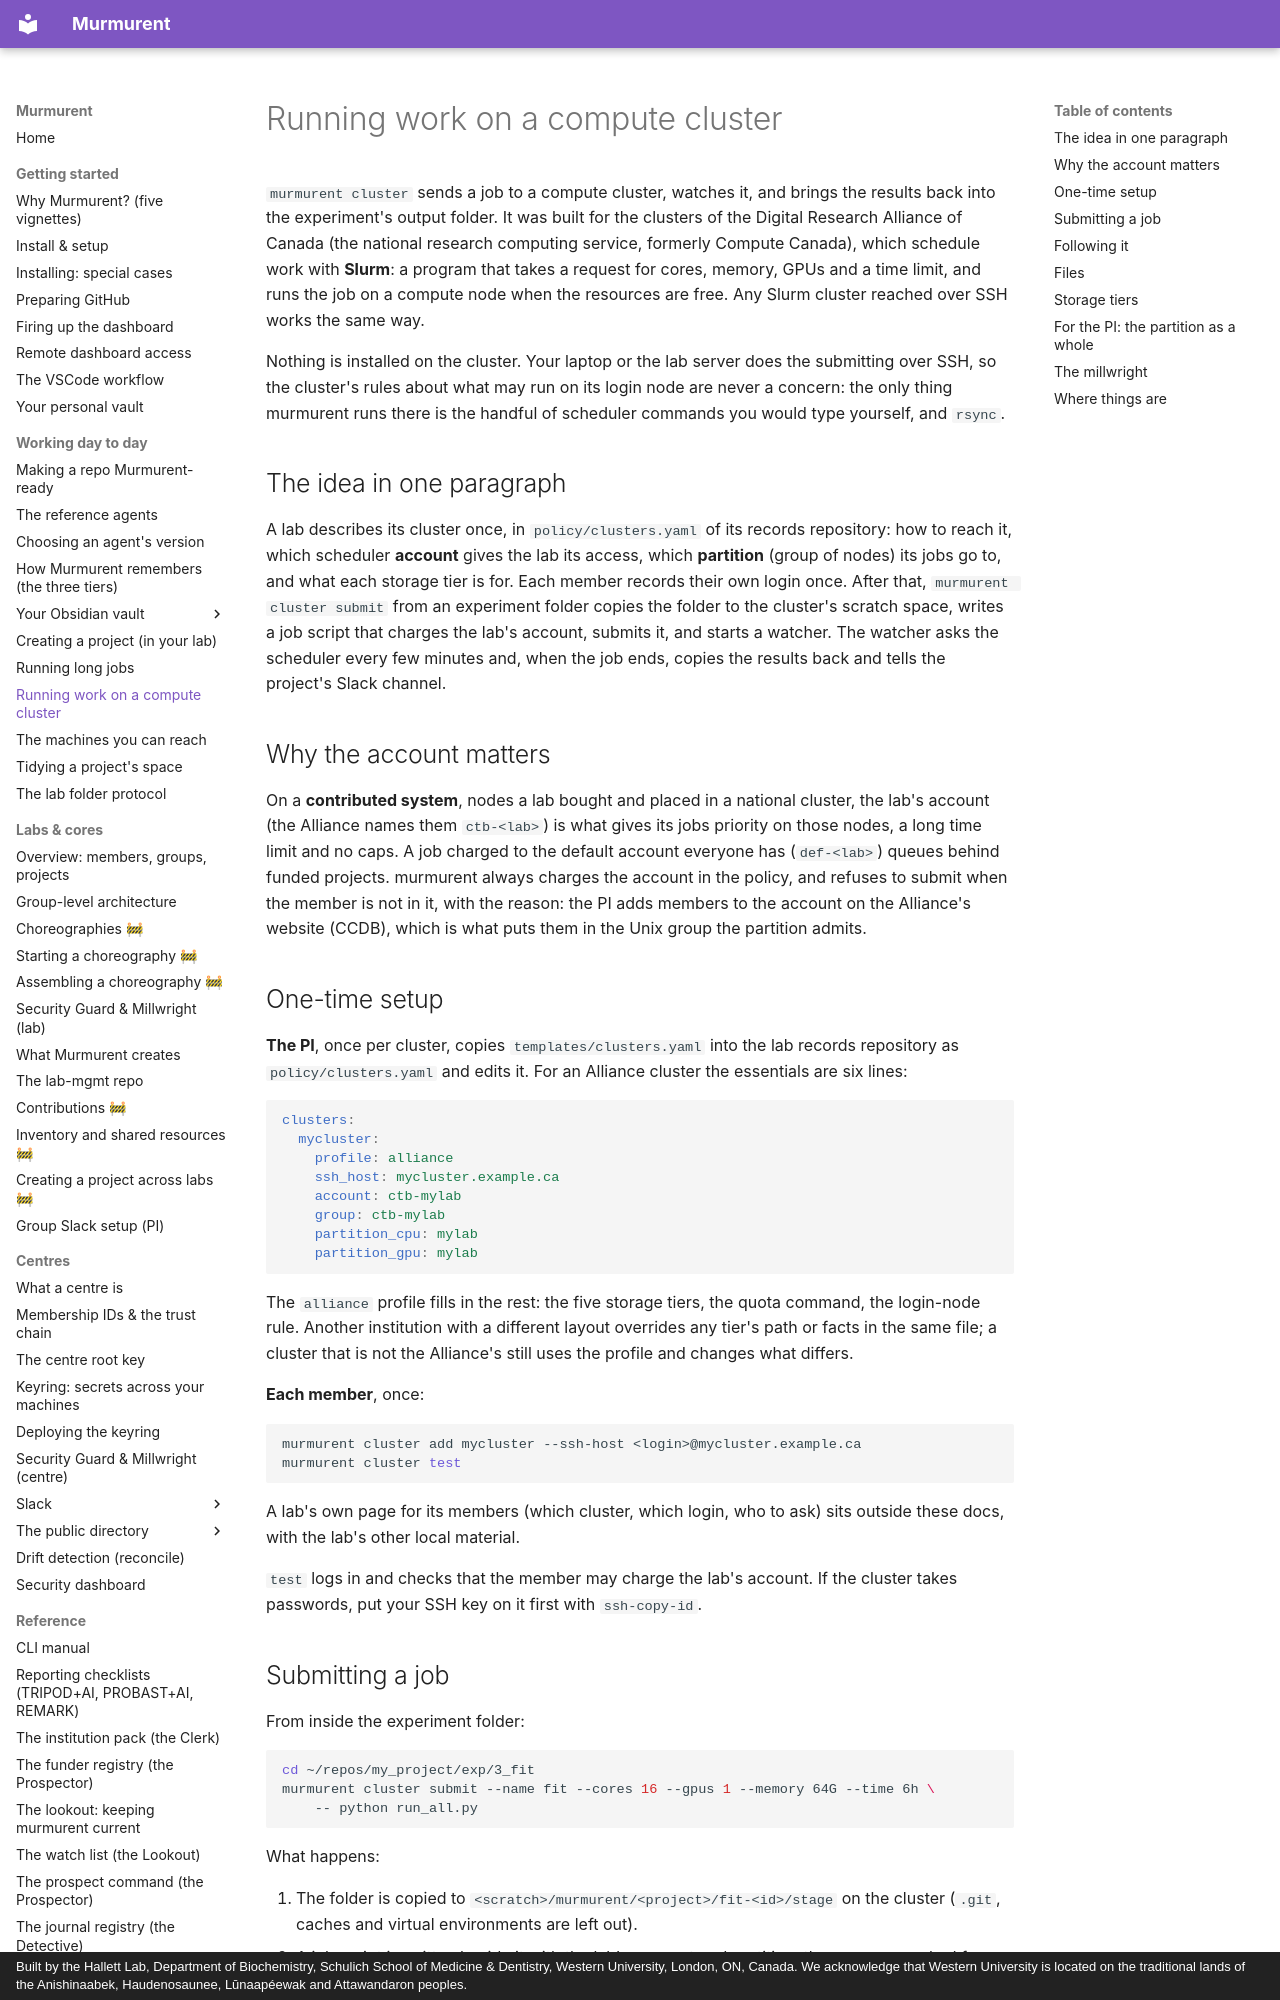

repository: hallettmiket/murmurent_dev · page: cluster/index.html · generator: mkdocs · copyright: Built by the Hallett Lab, Department of Biochemistry, Schulich School of Medicine & Dentistry, Western University, London, ON, Canada. We acknowledge that Western University is located on the traditional lands of the Anishinaabek, Haudenosaunee, Lūnaapéewak and Attawandaron peoples.

# Running work on a compute cluster

`murmurent cluster` sends a job to a compute cluster, watches it, and brings
the results back into the experiment's output folder. It was built for
the clusters of the Digital Research Alliance of Canada (the national research
computing service, formerly Compute Canada), which schedule work with **Slurm**:
a program that takes a request for cores, memory, GPUs and a time limit, and
runs the job on a compute node when the resources are free. Any Slurm cluster
reached over SSH works the same way.

Nothing is installed on the cluster. Your laptop or the lab server does the
submitting over SSH, so the cluster's rules about what may run on its login
node are never a concern: the only thing murmurent runs there is the handful of
scheduler commands you would type yourself, and `rsync`.

## The idea in one paragraph

A lab describes its cluster once, in `policy/clusters.yaml` of its records
repository: how to reach it, which scheduler **account** gives the lab its
access, which **partition** (group of nodes) its jobs go to, and what each
storage tier is for. Each member records their own login once. After that,
`murmurent cluster submit` from an experiment folder copies the folder to the
cluster's scratch space, writes a job script that charges the lab's account,
submits it, and starts a watcher. The watcher asks the scheduler every few
minutes and, when the job ends, copies the results back and tells the project's
Slack channel.

## Why the account matters

On a **contributed system**, nodes a lab bought and placed in a national
cluster, the lab's account (the Alliance names them `ctb-<lab>`) is what gives
its jobs priority on those nodes, a long time limit and no caps. A job charged
to the default account everyone has (`def-<lab>`) queues behind funded
projects. murmurent always charges the account in the policy, and refuses to
submit when the member is not in it, with the reason: the PI adds members to
the account on the Alliance's website (CCDB), which is what puts them in the
Unix group the partition admits.

## One-time setup

**The PI**, once per cluster, copies `templates/clusters.yaml` into the lab
records repository as `policy/clusters.yaml` and edits it. For an Alliance
cluster the essentials are six lines:

```yaml
clusters:
  mycluster:
    profile: alliance
    ssh_host: mycluster.example.ca
    account: ctb-mylab
    group: ctb-mylab
    partition_cpu: mylab
    partition_gpu: mylab
```

The `alliance` profile fills in the rest: the five storage tiers, the quota
command, the login-node rule. Another institution with a different layout
overrides any tier's path or facts in the same file; a cluster that is not the
Alliance's still uses the profile and changes what differs.

**Each member**, once:

```bash
murmurent cluster add mycluster --ssh-host <login>@mycluster.example.ca
murmurent cluster test
```

A lab's own page for its members (which cluster, which login, who to ask) sits
outside these docs, with the lab's other local material.

`test` logs in and checks that the member may charge the lab's account. If the
cluster takes passwords, put your SSH key on it first with `ssh-copy-id`.
